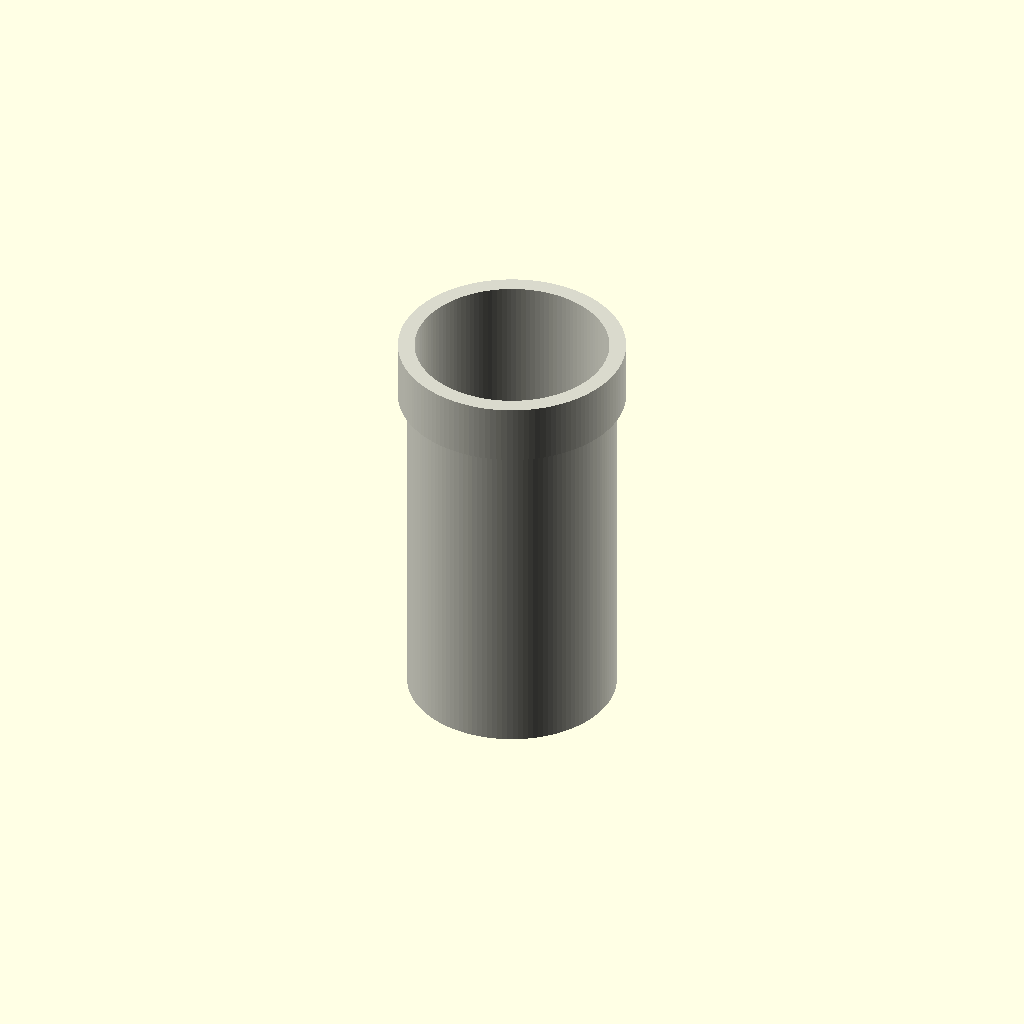
Cell 1: the model at its default parameters.
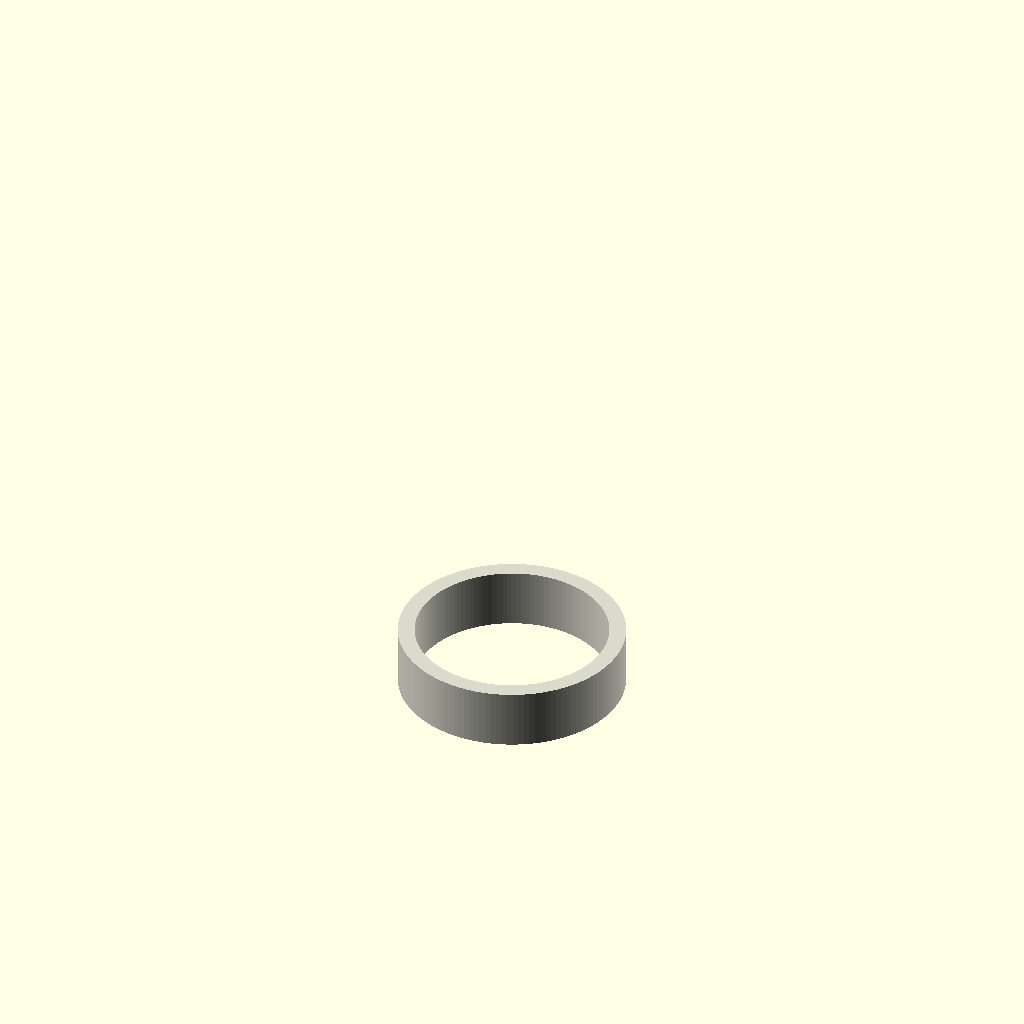
Cell 2: length_mm = 1 (everything else at default).
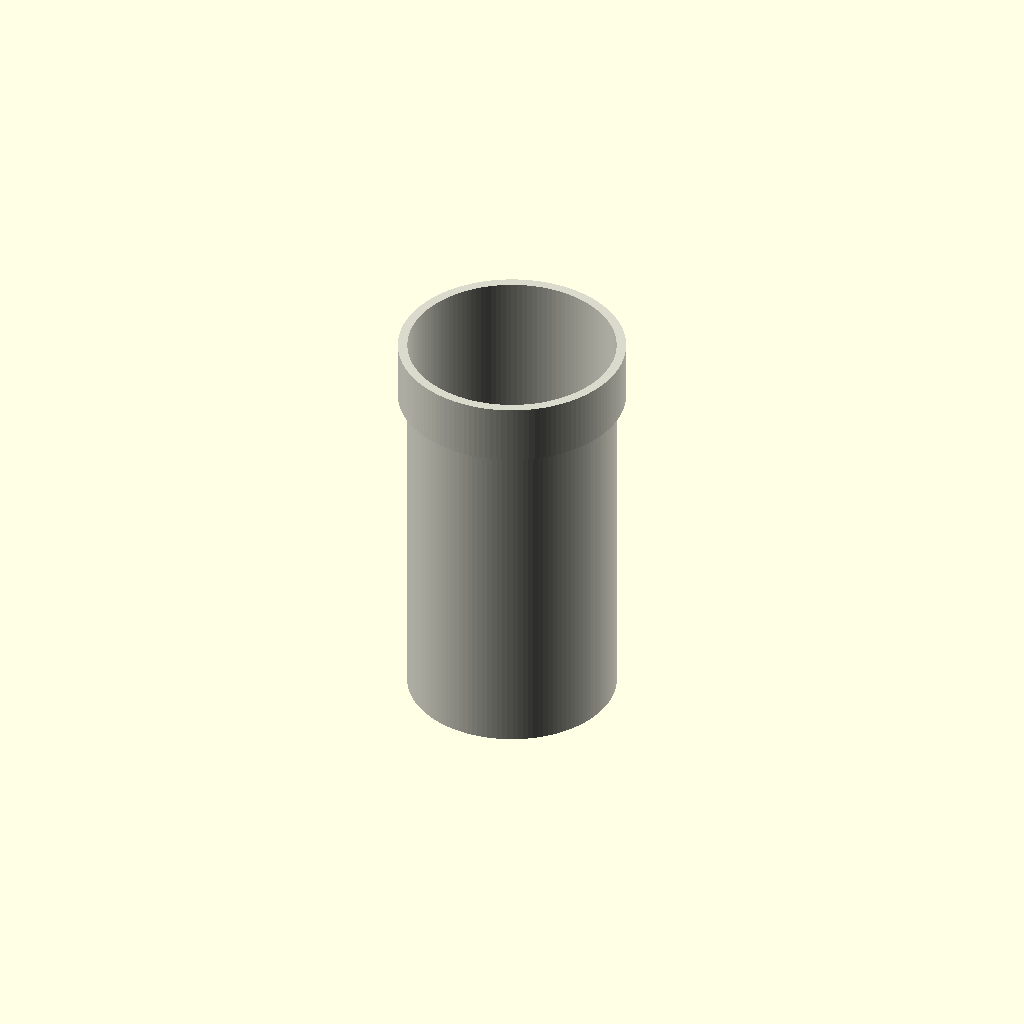
Cell 3: the same model with pipe_wall = 0.1.
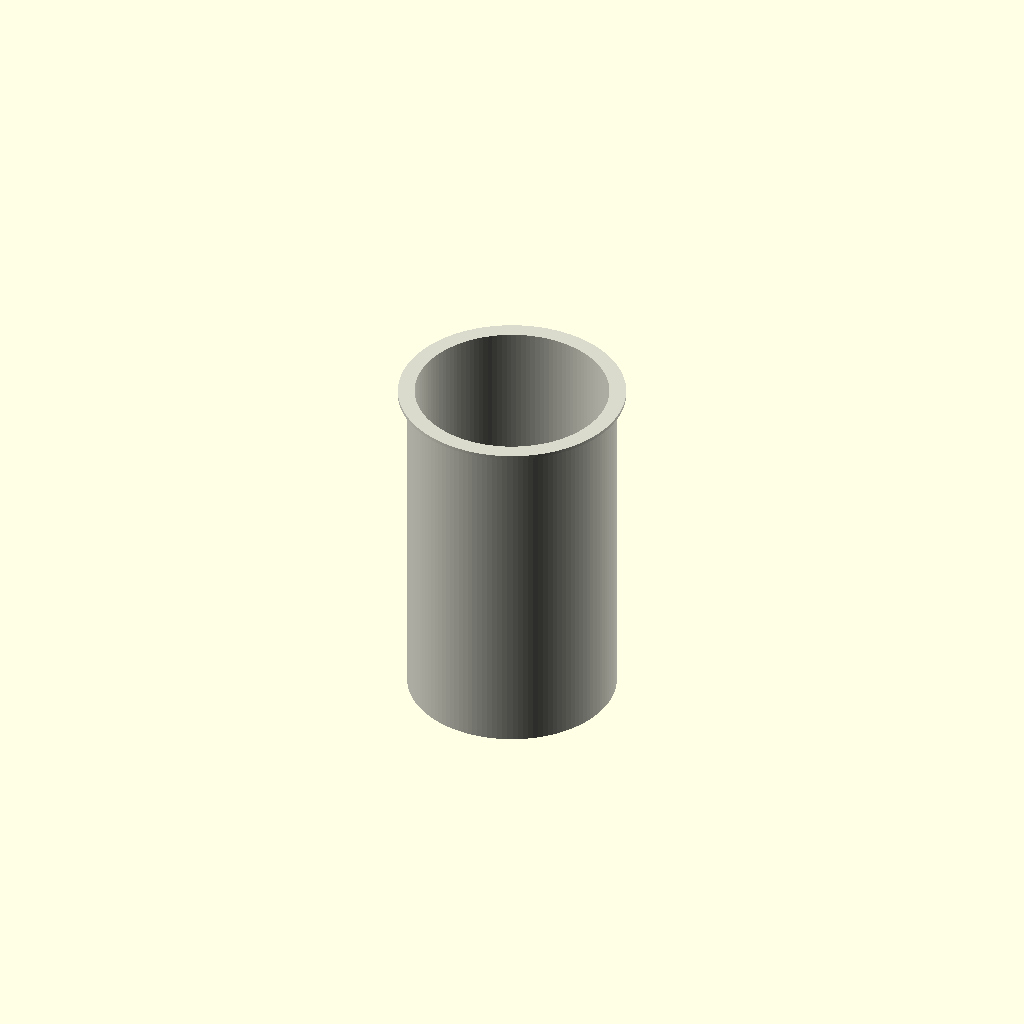
Cell 4: the same model with fitting_length = 1.
One fixed orthographic camera (rotation 55°, 0°, 25°; colour scheme Cornfield) for every cell.
The OpenSCAD source (results/nopscadlib/craft/scad/ht_pipe__HT_90_pipe_150.scad):
// Parameters
pipe_standard = 1; //[1:1:1]
nominal_size = 90; //[50:180:1]
length_mm = 150; //[75:300:1]
orientation_straight = 1; //[1:1:1]
pipe_od = 90; //[50:180:1]
pipe_wall = 3.2; //[1.6:6.4:0.1]
fitting_length = 25; //[12:50:1]
fitting_radial_extra = 4; //[2:10:0.5]
overlap = 1; //[0.5:2:0.1]

$fn = 128;

// Module for HT Pipe (one connected solid)
module ht_pipe() {
    od = pipe_od;
    id = max(0.01, od - 2*pipe_wall);

    // Keep overlap valid and ensure a tiny epsilon to avoid coplanar artifacts
    ov  = min(overlap, fitting_length/2);
    eps = 0.02;

    // Outer radii
    r_main   = od/2;
    r_socket = r_main + fitting_radial_extra;

    // Z extents (all derived)
    z0 = 0;
    z1 = length_mm;
    z2 = length_mm + fitting_length;

    color([0.85, 0.85, 0.8])
    difference() {
        // OUTER: main pipe + socket, guaranteed connected by overlap
        union() {
            cylinder(r=r_main, h=(z1 - z0), center=false);

            translate([0, 0, z1 - ov])
                cylinder(r=r_socket, h=(z2 - (z1 - ov)), center=false);
        }

        // INNER VOID: continuous bore through entire part
        translate([0, 0, z0 - ov - eps])
            cylinder(r=id/2, h=(z2 - z0) + 2*ov + 2*eps, center=false);
    }
}

// Assembly
module assembly() {
    ht_pipe();
}

assembly();
Customizer parameters (derived from the source; name, type, default, range or options):
pipe_standard: number, default 1, range 1 to 1, step 1
nominal_size: number, default 90, range 1 to 50, step 180
length_mm: number, default 150, range 1 to 75, step 300
orientation_straight: number, default 1, range 1 to 1, step 1
pipe_od: number, default 90, range 1 to 50, step 180
pipe_wall: number, default 3.2, range 0.1 to 1.6, step 6.4
fitting_length: number, default 25, range 1 to 12, step 50
fitting_radial_extra: number, default 4, range 0.5 to 2, step 10
overlap: number, default 1, range 0.1 to 0.5, step 2
